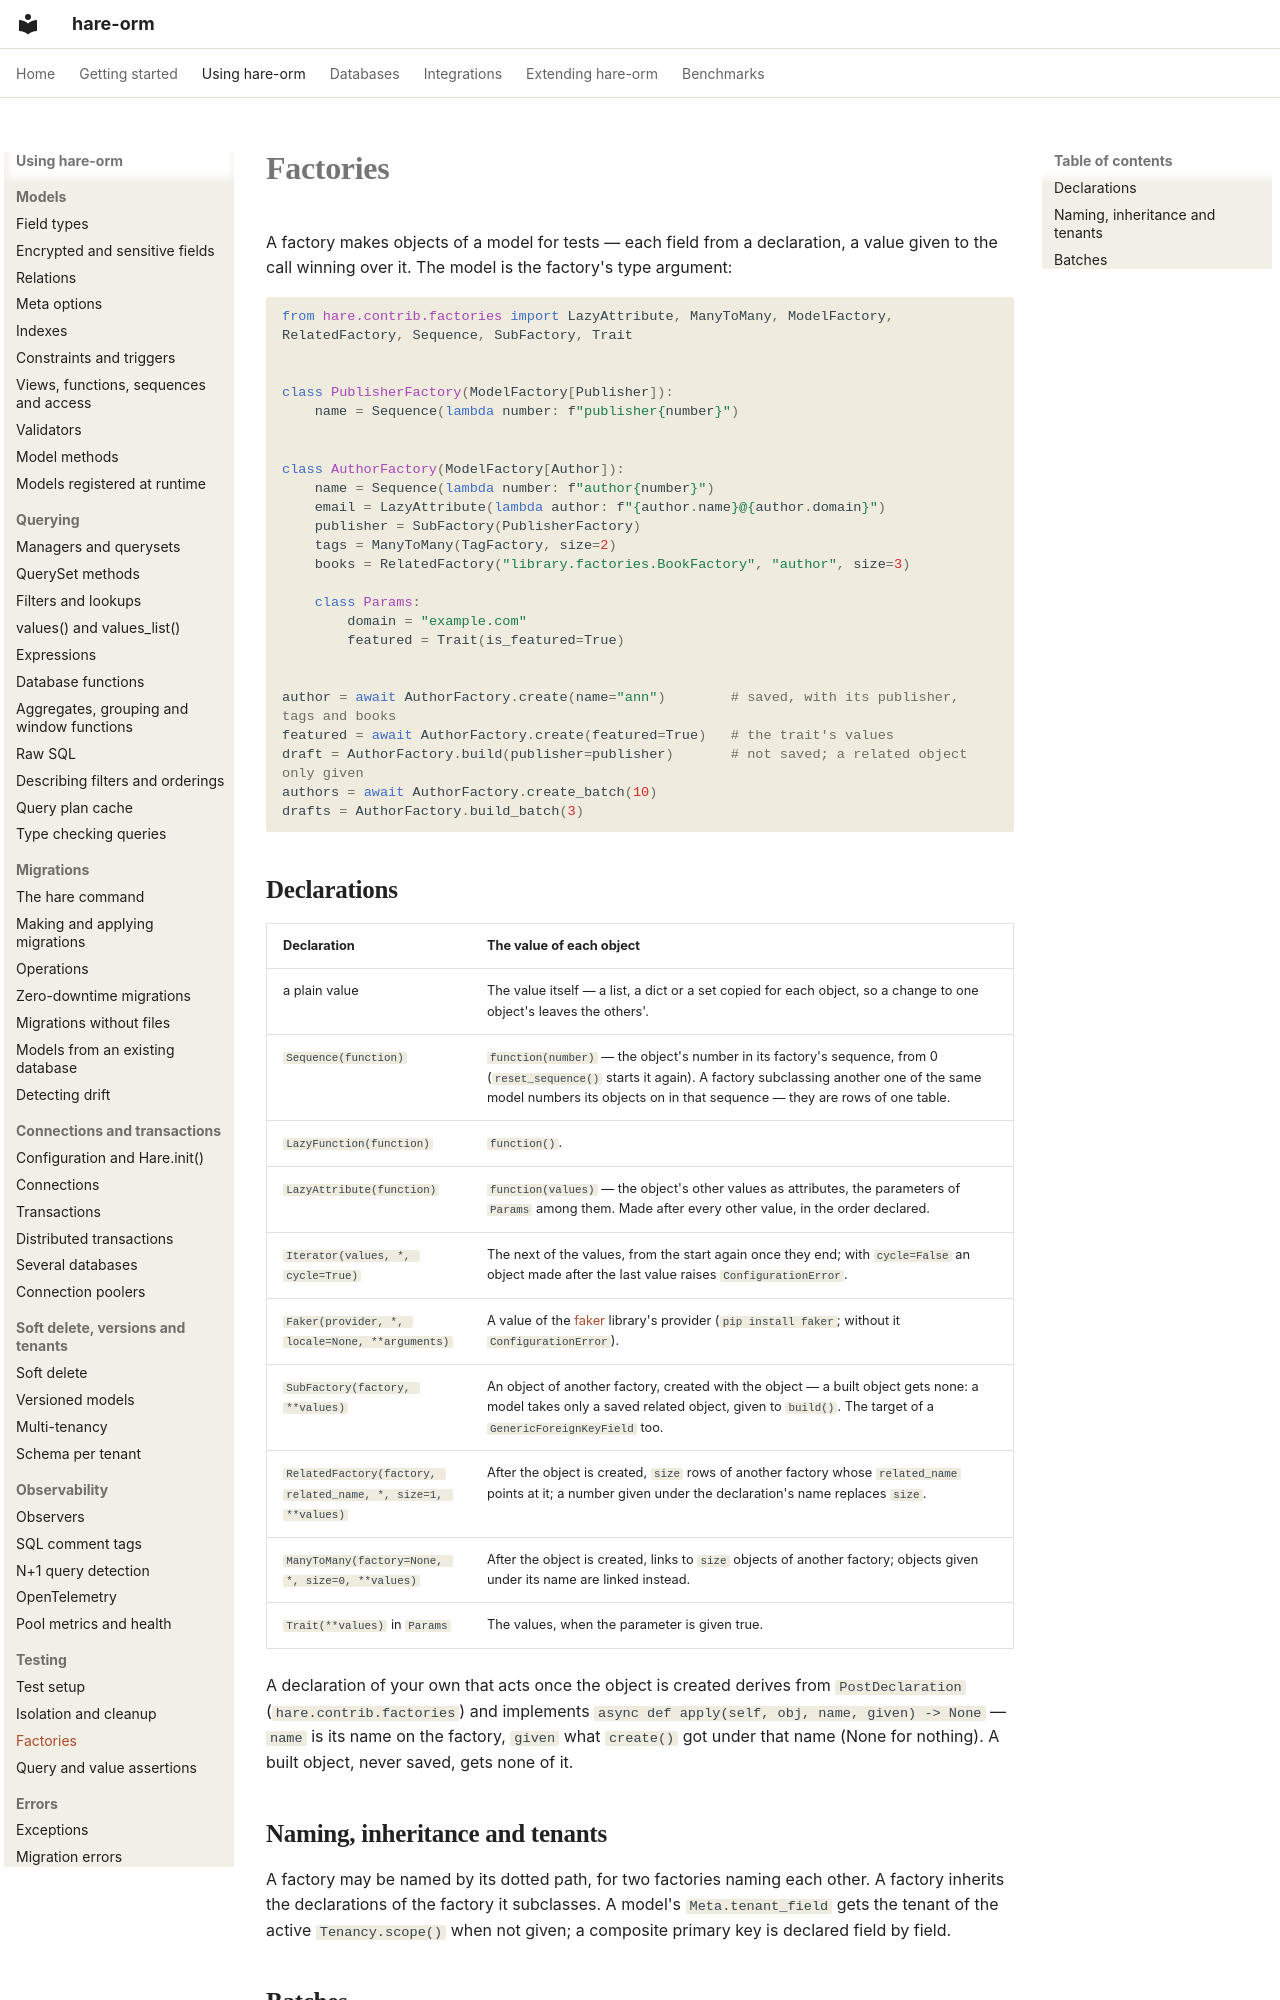

repository: hare-orm/hare-orm · page: testing/factories/index.html · generator: mkdocs

# Factories

A factory makes objects of a model for tests — each field from a declaration, a value given to the call
winning over it. The model is the factory's type argument:

```python
from hare.contrib.factories import LazyAttribute, ManyToMany, ModelFactory, RelatedFactory, Sequence, SubFactory, Trait


class PublisherFactory(ModelFactory[Publisher]):
    name = Sequence(lambda number: f"publisher{number}")


class AuthorFactory(ModelFactory[Author]):
    name = Sequence(lambda number: f"author{number}")
    email = LazyAttribute(lambda author: f"{author.name}@{author.domain}")
    publisher = SubFactory(PublisherFactory)
    tags = ManyToMany(TagFactory, size=2)
    books = RelatedFactory("library.factories.BookFactory", "author", size=3)

    class Params:
        domain = "example.com"
        featured = Trait(is_featured=True)


author = await AuthorFactory.create(name="ann")        # saved, with its publisher, tags and books
featured = await AuthorFactory.create(featured=True)   # the trait's values
draft = AuthorFactory.build(publisher=publisher)       # not saved; a related object only given
authors = await AuthorFactory.create_batch(10)
drafts = AuthorFactory.build_batch(3)
```

## <a id="declarations"></a>Declarations

| Declaration | The value of each object |
|---|---|
| a plain value | The value itself — a list, a dict or a set copied for each object, so a change to one object's leaves the others'. |
| `Sequence(function)` | `function(number)` — the object's number in its factory's sequence, from 0 (`reset_sequence()` starts it again). A factory subclassing another one of the same model numbers its objects on in that sequence — they are rows of one table. |
| `LazyFunction(function)` | `function()`. |
| `LazyAttribute(function)` | `function(values)` — the object's other values as attributes, the parameters of `Params` among them. Made after every other value, in the order declared. |
| `Iterator(values, *, cycle=True)` | The next of the values, from the start again once they end; with `cycle=False` an object made after the last value raises `ConfigurationError`. |
| `Faker(provider, *, locale=None, **arguments)` | A value of the [faker](https://faker.readthedocs.io/) library's provider (`pip install faker`; without it `ConfigurationError`). |
| `SubFactory(factory, **values)` | An object of another factory, created with the object — a built object gets none: a model takes only a saved related object, given to `build()`. The target of a `GenericForeignKeyField` too. |
| `RelatedFactory(factory, related_name, *, size=1, **values)` | After the object is created, `size` rows of another factory whose `related_name` points at it; a number given under the declaration's name replaces `size`. |
| `ManyToMany(factory=None, *, size=0, **values)` | After the object is created, links to `size` objects of another factory; objects given under its name are linked instead. |
| `Trait(**values)` in `Params` | The values, when the parameter is given true. |

A declaration of your own that acts once the object is created derives from `PostDeclaration`
(`hare.contrib.factories`) and implements `async def apply(self, obj, name, given) -> None` — `name` is its
name on the factory, `given` what `create()` got under that name (None for nothing). A built object, never
saved, gets none of it.

## <a id="factory-rules"></a>Naming, inheritance and tenants

A factory may be named by its dotted path, for two factories naming each other. A factory inherits the
declarations of the factory it subclasses. A model's `Meta.tenant_field` gets the tenant of the active
`Tenancy.scope()` when not given; a composite primary key is declared field by field.
